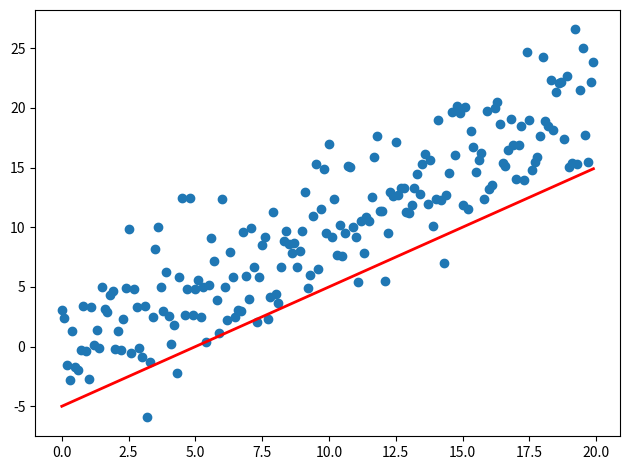
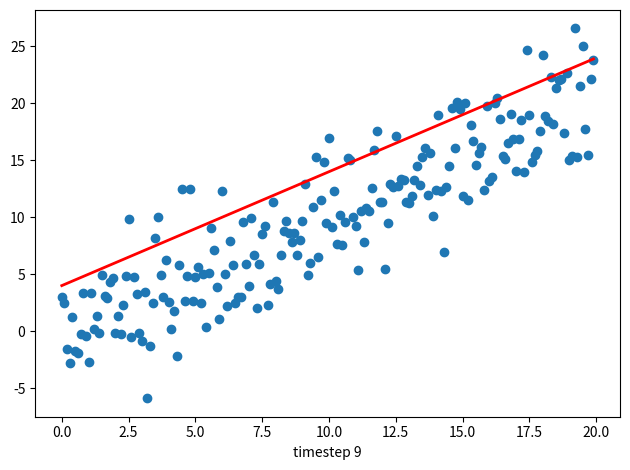

Generate these figures, in order, with matplotlib:
import sys
import numpy as np
import matplotlib.pyplot as plt
from matplotlib.animation import FuncAnimation

fig, ax = plt.subplots()
fig.set_tight_layout(True)

# Query the figure's on-screen size and DPI. Note that when saving the figure to
# a file, we need to provide a DPI for that separately.
print('fig size: {0} DPI, size in inches {1}'.format(
    fig.get_dpi(), fig.get_size_inches()))

# Plot a scatter that persists (isn't redrawn) and the initial line.
x = np.arange(0, 20, 0.1)
ax.scatter(x, x + np.random.normal(0, 3.0, len(x)))
line, = ax.plot(x, x - 5, 'r-', linewidth=2)

def update(i):
    label = 'timestep {0}'.format(i)
    print(label)
    # Update the line and the axes (with a new xlabel). Return a tuple of
    # "artists" that have to be redrawn for this frame.
    line.set_ydata(x - 5 + i)
    ax.set_xlabel(label)
    return line, ax

if __name__ == '__main__':
    # FuncAnimation will call the 'update' function for each frame; here
    # animating over 10 frames, with an interval of 200ms between frames.
    anim = FuncAnimation(fig, update, frames=np.arange(0, 10), interval=200)
    if len(sys.argv) > 1 and sys.argv[1] == 'save':
        anim.save('line.gif', dpi=80, writer='imagemagick')
    else:
        # plt.show() will just loop the animation forever.
        plt.show()
        anim.save('line.gif', dpi=80, writer='imagemagick')
